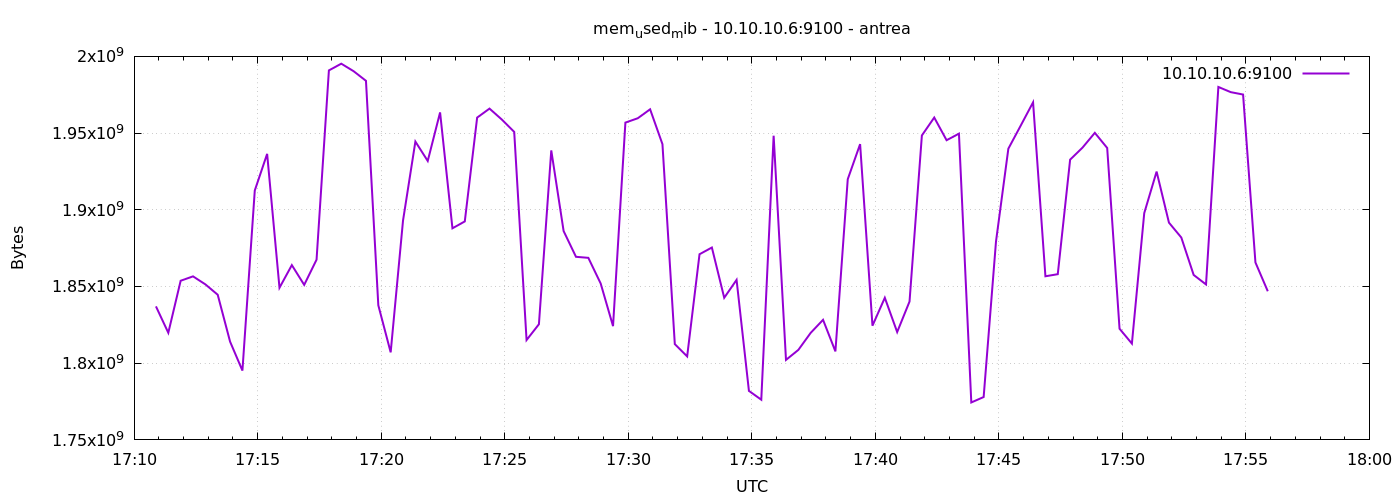

Values plotted in this chart, from the file beside it:
1777309853	1837027328
1777309883	1819824128
1777309913	1853743104
1777309943	1856602112
1777309973	1851387904
1777310003	1844609024
1777310033	1814061056
1777310063	1795178496
1777310093	1912578048
1777310123	1936441344
1777310153	1849184256
1777310183	1863933952
1777310213	1851052032
1777310243	1867485184
1777310273	1990860800
1777310303	1995239424
1777310333	1990336512
1777310363	1984057344
1777310393	1837752320
1777310423	1807073280
1777310453	1892990976
1777310483	1944461312
1777310513	1931829248
1777310543	1963474944
1777310573	1887936512
1777310603	1892417536
1777310633	1960103936
1777310663	1965953024
1777310693	1958809600
1777310723	1950773248
1777310753	1815093248
1777310783	1825390592
1777310813	1938718720
1777310843	1886126080
1777310873	1869348864
1777310903	1868681216
1777310933	1851940864
1777310963	1824157696
1777310993	1956835328
1777311023	1959661568
1777311053	1965510656
1777311083	1942777856
1777311113	1812430848
1777311143	1804431360
1777311173	1871028224
1777311203	1875406848
1777311233	1842651136
1777311263	1854316544
1777311293	1781932032
1777311323	1776205824
1777311353	1948282880
1777311383	1802149888
1777311413	1808662528
1777311443	1819783168
1777311473	1828278272
1777311503	1807687680
1777311533	1919942656
1777311563	1942798336
1777311593	1824436224
1777311623	1842651136
1777311653	1820307456
... 30 more rows
